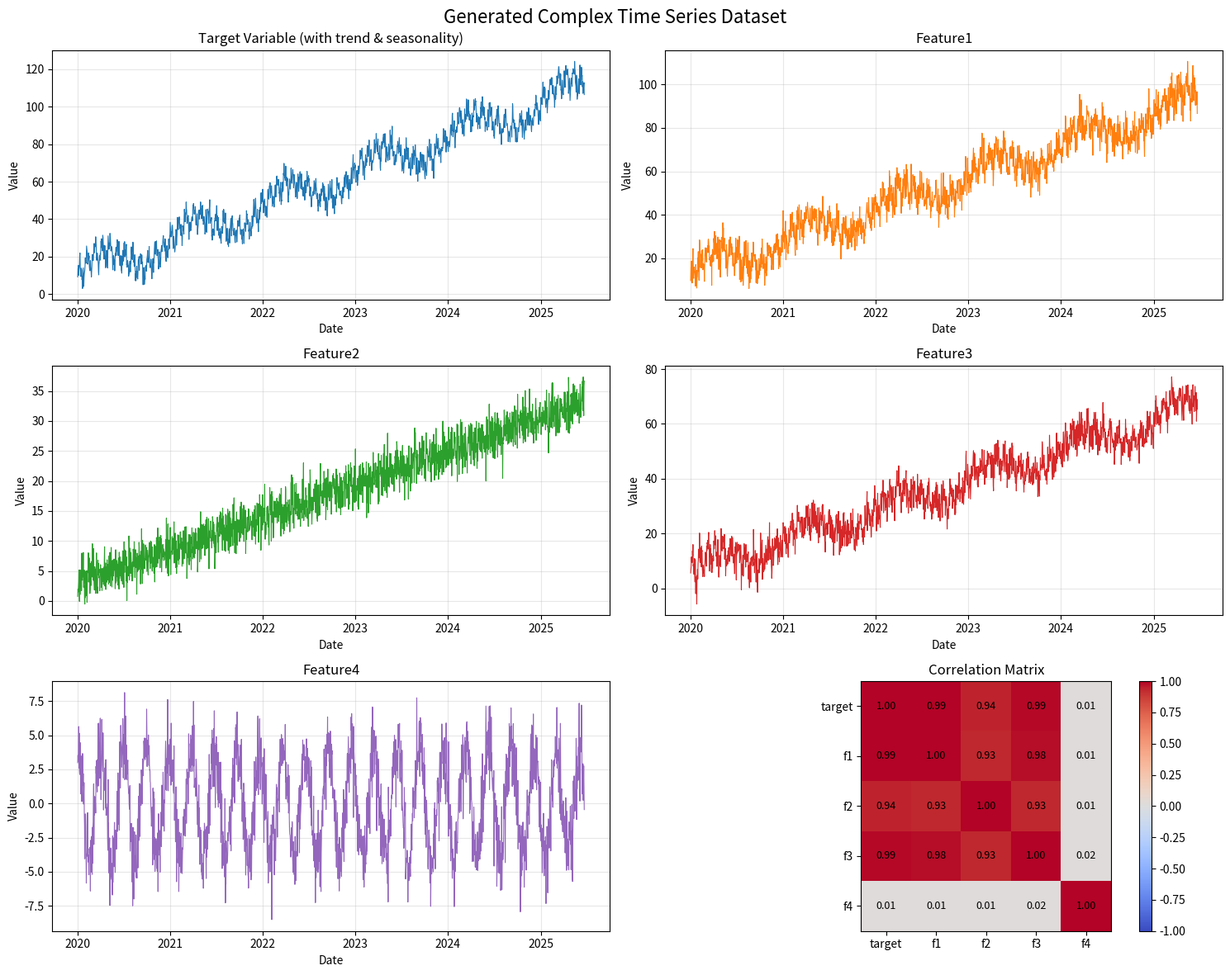

Source code (Python):
"""
Advanced Time Series Dataset Generation
Generates a complex multi-variate time series with seasonality, trend, and autorregressive components
"""

import numpy as np
import pandas as pd
import matplotlib.pyplot as plt
from datetime import datetime, timedelta

np.random.seed(42)

def generate_complex_timeseries(n_samples=2000, n_features=5):
    """
    Generate a complex multi-variate time series dataset
    
    Features:
    1. Target variable with multiple seasonal patterns
    2. Trend component
    3. Multiple correlated features
    4. Autoregressive behavior
    """
    
    # Time index
    dates = pd.date_range(start='2020-01-01', periods=n_samples, freq='D')
    
    # Base components
    t = np.arange(n_samples)
    
    # Trend component (long-term growth)
    trend = 0.05 * t + 10
    
    # Multiple seasonal patterns
    # Weekly seasonality (period = 7)
    weekly_season = 3 * np.sin(2 * np.pi * t / 7)
    
    # Monthly seasonality (period = 30)
    monthly_season = 5 * np.sin(2 * np.pi * t / 30)
    
    # Yearly seasonality (period = 365)
    yearly_season = 8 * np.sin(2 * np.pi * t / 365)
    
    # Autoregressive component (AR)
    ar_component = np.zeros(n_samples)
    ar_component[0] = np.random.randn()
    for i in range(1, n_samples):
        ar_component[i] = 0.7 * ar_component[i-1] + np.random.randn() * 0.5
    
    # Target variable
    target = trend + weekly_season + monthly_season + yearly_season + ar_component + np.random.randn(n_samples) * 2
    
    # Generate correlated features
    feature1 = 0.8 * target + np.random.randn(n_samples) * 3 + 5  # Highly correlated
    feature2 = 0.5 * np.sin(2 * np.pi * t / 14) + 0.3 * trend + np.random.randn(n_samples) * 2  # Bi-weekly pattern
    feature3 = 0.6 * target + 0.4 * ar_component + np.random.randn(n_samples) * 2.5  # Mixed correlation
    feature4 = np.cos(2 * np.pi * t / 90) * 4 + np.random.randn(n_samples) * 1.5  # Quarterly pattern
    
    # Create DataFrame
    df = pd.DataFrame({
        'date': dates,
        'target': target,
        'feature1': feature1,
        'feature2': feature2,
        'feature3': feature3,
        'feature4': feature4
    })
    
    return df

def plot_dataset(df):
    """Visualize the generated dataset"""
    fig, axes = plt.subplots(3, 2, figsize=(15, 12))
    fig.suptitle('Generated Complex Time Series Dataset', fontsize=16)
    
    # Plot target
    axes[0, 0].plot(df['date'], df['target'], linewidth=0.8)
    axes[0, 0].set_title('Target Variable (with trend & seasonality)')
    axes[0, 0].set_xlabel('Date')
    axes[0, 0].set_ylabel('Value')
    axes[0, 0].grid(True, alpha=0.3)
    
    # Plot features
    feature_names = ['feature1', 'feature2', 'feature3', 'feature4']
    for idx, feature in enumerate(feature_names):
        row = (idx + 1) // 2
        col = (idx + 1) % 2
        axes[row, col].plot(df['date'], df[feature], linewidth=0.8, color=f'C{idx+1}')
        axes[row, col].set_title(f'{feature.capitalize()}')
        axes[row, col].set_xlabel('Date')
        axes[row, col].set_ylabel('Value')
        axes[row, col].grid(True, alpha=0.3)
    
    # Plot correlation matrix
    axes[2, 1].axis('off')
    corr = df[['target', 'feature1', 'feature2', 'feature3', 'feature4']].corr()
    im = axes[2, 1].imshow(corr, cmap='coolwarm', vmin=-1, vmax=1)
    axes[2, 1].set_xticks(range(5))
    axes[2, 1].set_yticks(range(5))
    axes[2, 1].set_xticklabels(['target', 'f1', 'f2', 'f3', 'f4'])
    axes[2, 1].set_yticklabels(['target', 'f1', 'f2', 'f3', 'f4'])
    axes[2, 1].set_title('Correlation Matrix')
    axes[2, 1].axis('on')
    plt.colorbar(im, ax=axes[2, 1])
    
    for i in range(5):
        for j in range(5):
            axes[2, 1].text(j, i, f'{corr.iloc[i, j]:.2f}',
                          ha="center", va="center", color="black", fontsize=9)
    
    plt.tight_layout()
    plt.savefig('dataset_visualization.png', dpi=300, bbox_inches='tight')
    print("✓ Dataset visualization saved as 'dataset_visualization.png'")
    plt.close()

if __name__ == "__main__":
    print("=" * 60)
    print("STEP 1: Generating Complex Time Series Dataset")
    print("=" * 60)
    
    # Generate dataset
    df = generate_complex_timeseries(n_samples=2000, n_features=5)
    
    # Save to CSV
    df.to_csv('timeseries_data.csv', index=False)
    print(f"\n✓ Dataset generated with {len(df)} samples")
    print(f"✓ Saved to 'timeseries_data.csv'")
    
    # Display basic statistics
    print("\nDataset Statistics:")
    print(df.describe())
    
    # Plot dataset
    plot_dataset(df)
    
    print("\n" + "=" * 60)
    print("Dataset generation complete!")
    print("Next: Run '2_baseline_models.py'")
    print("=" * 60)
